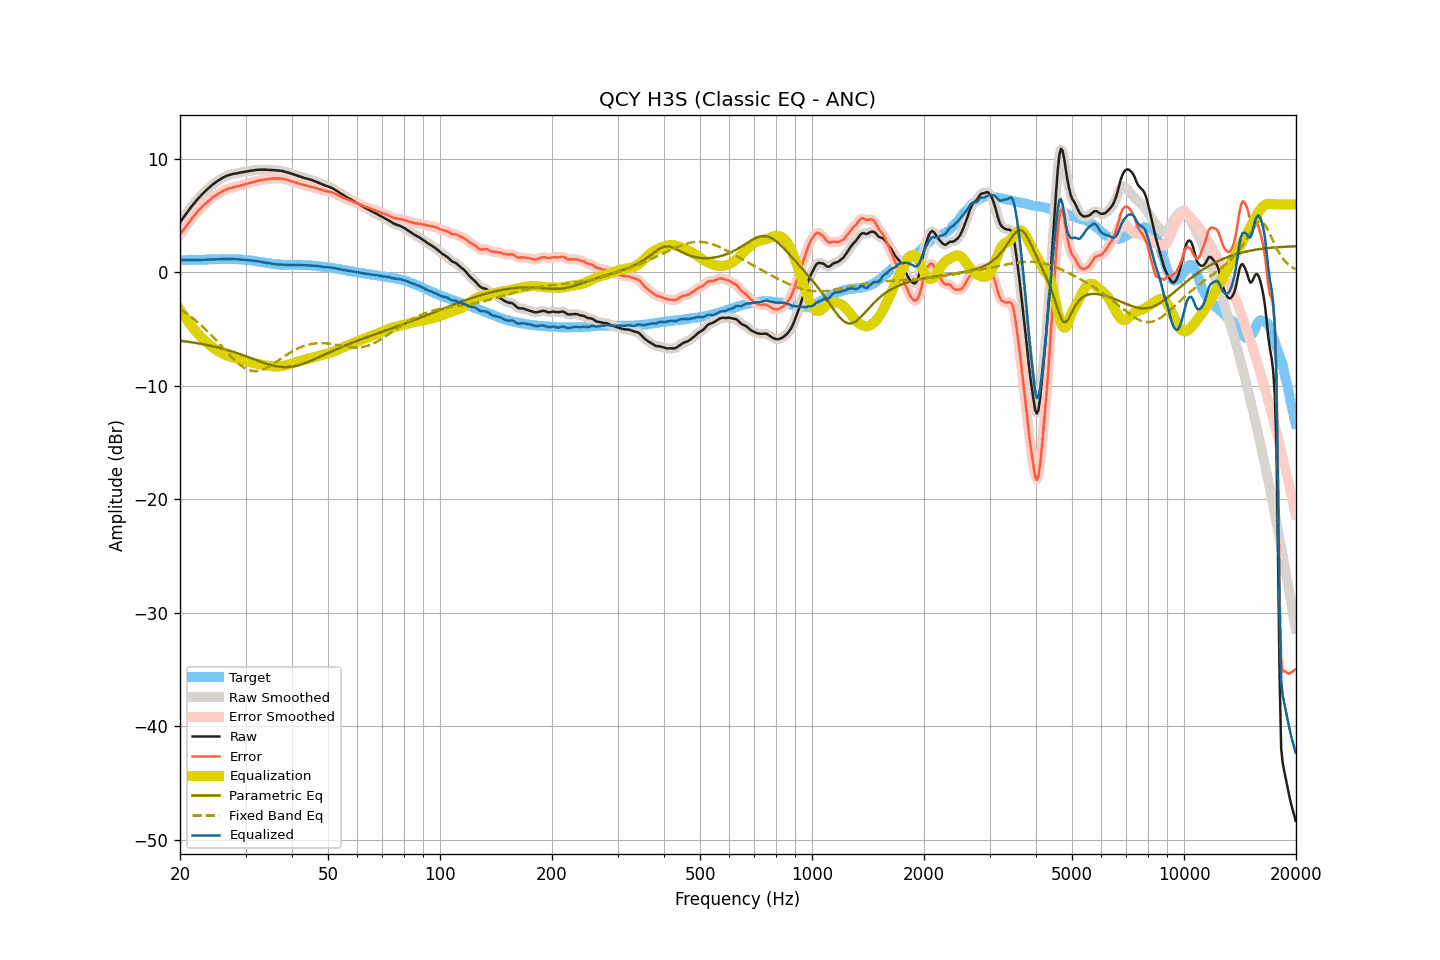

Source data for this figure (header and first rows):
frequency, raw, smoothed, error, error_smoothed, equalization, parametric_eq, fixed_band_eq, equalized_raw, equalized_smoothed, target
20.00, 4.40, 4.40, 3.31, 3.31, -3.30, -6.02, -3.24, 1.10, 1.10, 1.09
20.20, 4.61, 4.60, 3.52, 3.51, -3.51, -6.04, -3.33, 1.09, 1.09, 1.09
20.40, 4.81, 4.81, 3.72, 3.72, -3.72, -6.06, -3.42, 1.09, 1.09, 1.09
20.61, 5.00, 5.01, 3.91, 3.92, -3.92, -6.08, -3.52, 1.08, 1.08, 1.09
20.81, 5.21, 5.21, 4.12, 4.12, -4.12, -6.10, -3.62, 1.09, 1.09, 1.09
21.02, 5.41, 5.40, 4.31, 4.31, -4.31, -6.11, -3.72, 1.09, 1.09, 1.10
21.23, 5.60, 5.60, 4.50, 4.50, -4.50, -6.13, -3.82, 1.10, 1.09, 1.10
21.44, 5.78, 5.78, 4.68, 4.68, -4.68, -6.15, -3.93, 1.10, 1.10, 1.10
21.66, 5.95, 5.96, 4.86, 4.86, -4.86, -6.18, -4.04, 1.09, 1.09, 1.10
21.87, 6.14, 6.13, 5.04, 5.04, -5.04, -6.20, -4.15, 1.10, 1.10, 1.10
22.09, 6.30, 6.30, 5.20, 5.21, -5.21, -6.22, -4.27, 1.09, 1.10, 1.10
22.31, 6.47, 6.46, 5.37, 5.37, -5.37, -6.24, -4.39, 1.10, 1.10, 1.09
22.54, 6.61, 6.62, 5.52, 5.52, -5.52, -6.27, -4.51, 1.09, 1.10, 1.09
22.76, 6.78, 6.78, 5.67, 5.67, -5.67, -6.29, -4.64, 1.11, 1.11, 1.10
22.99, 6.93, 6.92, 5.81, 5.81, -5.81, -6.32, -4.76, 1.12, 1.11, 1.11
23.22, 7.07, 7.07, 5.94, 5.95, -5.95, -6.34, -4.90, 1.12, 1.12, 1.12
23.45, 7.21, 7.21, 6.08, 6.07, -6.08, -6.37, -5.03, 1.13, 1.12, 1.13
23.69, 7.33, 7.34, 6.19, 6.20, -6.21, -6.40, -5.17, 1.13, 1.13, 1.14
23.92, 7.47, 7.47, 6.33, 6.33, -6.33, -6.43, -5.31, 1.14, 1.14, 1.14
24.16, 7.59, 7.59, 6.45, 6.45, -6.45, -6.46, -5.45, 1.14, 1.14, 1.14
24.40, 7.71, 7.71, 6.57, 6.56, -6.56, -6.49, -5.60, 1.15, 1.15, 1.14
24.65, 7.82, 7.82, 6.67, 6.67, -6.66, -6.52, -5.75, 1.15, 1.15, 1.15
24.89, 7.92, 7.92, 6.76, 6.77, -6.77, -6.56, -5.90, 1.15, 1.16, 1.16
25.14, 8.03, 8.02, 6.86, 6.86, -6.86, -6.59, -6.05, 1.17, 1.16, 1.17
25.39, 8.12, 8.12, 6.94, 6.95, -6.95, -6.62, -6.20, 1.17, 1.17, 1.17
25.65, 8.21, 8.21, 7.03, 7.03, -7.04, -6.66, -6.36, 1.17, 1.17, 1.17
25.91, 8.29, 8.29, 7.11, 7.11, -7.12, -6.70, -6.52, 1.18, 1.18, 1.18
26.16, 8.38, 8.37, 7.20, 7.19, -7.19, -6.74, -6.67, 1.19, 1.18, 1.18
26.43, 8.45, 8.45, 7.26, 7.26, -7.26, -6.78, -6.83, 1.19, 1.19, 1.19
26.69, 8.51, 8.51, 7.33, 7.32, -7.32, -6.82, -6.98, 1.19, 1.19, 1.18
26.96, 8.57, 8.56, 7.38, 7.38, -7.37, -6.86, -7.14, 1.19, 1.19, 1.19
27.23, 8.61, 8.61, 7.42, 7.42, -7.42, -6.90, -7.29, 1.19, 1.19, 1.19
27.50, 8.65, 8.65, 7.46, 7.46, -7.46, -6.95, -7.44, 1.18, 1.18, 1.18
27.77, 8.68, 8.68, 7.49, 7.50, -7.50, -6.99, -7.58, 1.18, 1.18, 1.18
28.05, 8.71, 8.71, 7.54, 7.54, -7.54, -7.04, -7.72, 1.17, 1.17, 1.17
28.33, 8.74, 8.74, 7.58, 7.57, -7.57, -7.08, -7.86, 1.16, 1.16, 1.16
28.62, 8.77, 8.76, 7.61, 7.61, -7.61, -7.13, -7.99, 1.16, 1.16, 1.16
28.90, 8.79, 8.79, 7.63, 7.64, -7.64, -7.18, -8.10, 1.14, 1.15, 1.16
29.19, 8.82, 8.81, 7.68, 7.67, -7.68, -7.23, -8.22, 1.14, 1.14, 1.14
29.48, 8.84, 8.84, 7.71, 7.71, -7.72, -7.28, -8.32, 1.12, 1.12, 1.12
29.78, 8.87, 8.86, 7.75, 7.76, -7.75, -7.34, -8.41, 1.11, 1.11, 1.11
30.08, 8.89, 8.89, 7.80, 7.79, -7.79, -7.39, -8.49, 1.10, 1.10, 1.09
30.38, 8.92, 8.91, 7.83, 7.83, -7.83, -7.44, -8.56, 1.09, 1.09, 1.09
30.68, 8.94, 8.94, 7.86, 7.86, -7.87, -7.50, -8.61, 1.07, 1.07, 1.08
30.99, 8.97, 8.96, 7.90, 7.90, -7.91, -7.55, -8.66, 1.06, 1.06, 1.06
31.30, 8.99, 8.99, 7.94, 7.94, -7.95, -7.60, -8.68, 1.04, 1.04, 1.04
31.61, 9.01, 9.01, 7.99, 7.98, -7.99, -7.66, -8.70, 1.02, 1.02, 1.02
31.93, 9.03, 9.03, 8.02, 8.02, -8.02, -7.71, -8.70, 1.00, 1.01, 1.01
32.24, 9.05, 9.04, 8.06, 8.06, -8.06, -7.77, -8.69, 0.99, 0.99, 0.98
32.57, 9.06, 9.05, 8.10, 8.10, -8.09, -7.82, -8.67, 0.97, 0.96, 0.95
32.89, 9.06, 9.06, 8.13, 8.12, -8.12, -7.87, -8.64, 0.94, 0.94, 0.93
33.22, 9.06, 9.06, 8.14, 8.15, -8.15, -7.92, -8.59, 0.91, 0.91, 0.92
33.55, 9.06, 9.06, 8.16, 8.17, -8.17, -7.97, -8.54, 0.88, 0.88, 0.89
33.89, 9.06, 9.05, 8.20, 8.19, -8.19, -8.02, -8.48, 0.86, 0.86, 0.86
34.23, 9.05, 9.05, 8.21, 8.21, -8.22, -8.06, -8.41, 0.83, 0.83, 0.84
34.57, 9.05, 9.04, 8.23, 8.23, -8.23, -8.11, -8.33, 0.81, 0.81, 0.82
34.92, 9.04, 9.04, 8.24, 8.25, -8.25, -8.15, -8.25, 0.79, 0.79, 0.79
35.27, 9.04, 9.04, 8.28, 8.27, -8.26, -8.18, -8.16, 0.77, 0.77, 0.76
35.62, 9.03, 9.03, 8.28, 8.28, -8.28, -8.22, -8.07, 0.75, 0.75, 0.75
35.97, 9.02, 9.02, 8.29, 8.29, -8.28, -8.25, -7.97, 0.73, 0.73, 0.73
... 635 more rows
